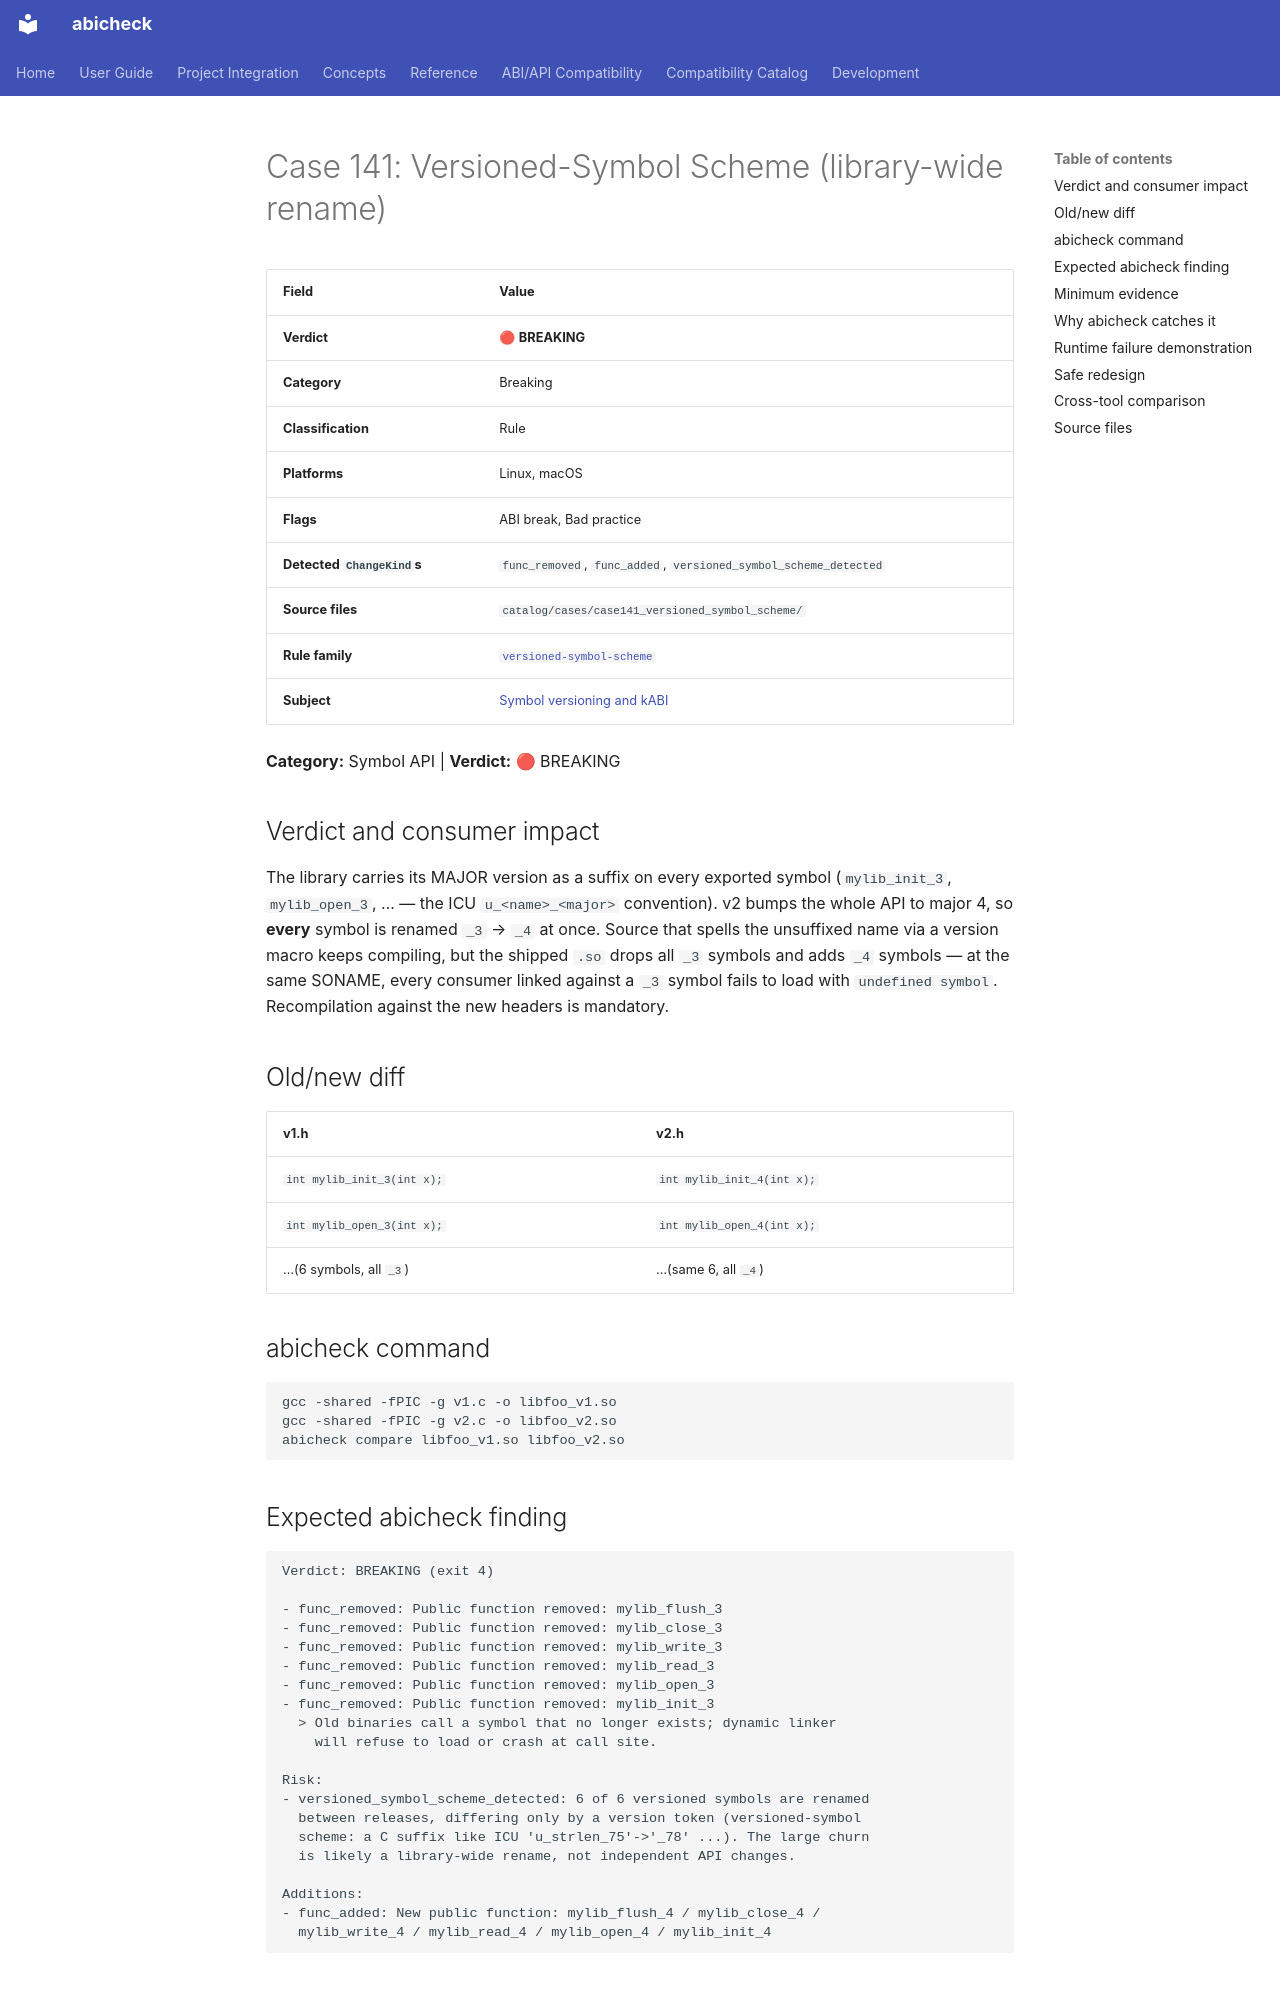

repository: abicheck/abicheck · page: reference/examples/case141_versioned_symbol_scheme/index.html · generator: mkdocs

<!-- DO NOT EDIT — generated by scripts/gen_examples_docs.py. Source: catalog/cases/<case>/README.md + catalog/ground_truth.json. -->
# Case 141: Versioned-Symbol Scheme (library-wide rename)

| Field | Value |
|-------|-------|
| **Verdict** | 🔴 **BREAKING** |
| **Category** | Breaking |
| **Classification** | Rule |
| **Platforms** | Linux, macOS |
| **Flags** | ABI break, Bad practice |
| **Detected `ChangeKind`s** | `func_removed`, `func_added`, `versioned_symbol_scheme_detected` |
| **Source files** | `catalog/cases/case141_versioned_symbol_scheme/` |
| **Rule family** | [`versioned-symbol-scheme`](by-rule/versioned-symbol-scheme.md) |
| **Subject** | [Symbol versioning and kABI](by-subject/symbol-versioning-and-kabi.md) |

**Category:** Symbol API | **Verdict:** 🔴 BREAKING

## Verdict and consumer impact

The library carries its MAJOR version as a suffix on every exported symbol
(`mylib_init_3`, `mylib_open_3`, … — the ICU `u_<name>_<major>`
convention). v2 bumps the whole API to major 4, so **every** symbol is
renamed `_3` → `_4` at once. Source that spells the unsuffixed name via a
version macro keeps compiling, but the shipped `.so` drops all `_3`
symbols and adds `_4` symbols — at the same SONAME, every consumer linked
against a `_3` symbol fails to load with `undefined symbol`.
Recompilation against the new headers is mandatory.

## Old/new diff

| v1.h | v2.h |
|------|------|
| `int mylib_init_3(int x);` | `int mylib_init_4(int x);` |
| `int mylib_open_3(int x);` | `int mylib_open_4(int x);` |
| …(6 symbols, all `_3`) | …(same 6, all `_4`) |

## abicheck command

```bash
gcc -shared -fPIC -g v1.c -o libfoo_v1.so
gcc -shared -fPIC -g v2.c -o libfoo_v2.so
abicheck compare libfoo_v1.so libfoo_v2.so
```

## Expected abicheck finding

```text
Verdict: BREAKING (exit 4)

- func_removed: Public function removed: mylib_flush_3
- func_removed: Public function removed: mylib_close_3
- func_removed: Public function removed: mylib_write_3
- func_removed: Public function removed: mylib_read_3
- func_removed: Public function removed: mylib_open_3
- func_removed: Public function removed: mylib_init_3
  > Old binaries call a symbol that no longer exists; dynamic linker
    will refuse to load or crash at call site.

Risk:
- versioned_symbol_scheme_detected: 6 of 6 versioned symbols are renamed
  between releases, differing only by a version token (versioned-symbol
  scheme: a C suffix like ICU 'u_strlen_75'->'_78' ...). The large churn
  is likely a library-wide rename, not independent API changes.

Additions:
- func_added: New public function: mylib_flush_4 / mylib_close_4 /
  mylib_write_4 / mylib_read_4 / mylib_open_4 / mylib_init_4
```
